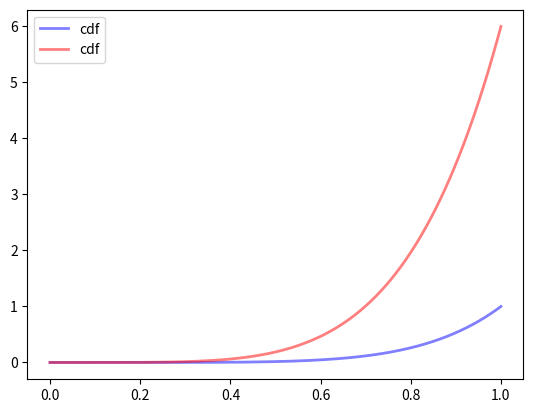

Write Python code to recreate this figure.
#!/home/<user>/Apps/anaconda3/bin/python

# [redacted]
import scipy.stats as ss
import numpy as np
import matplotlib.pyplot as plt
import math

def plot_beta(x_range, a, b, cdf=False, **kwargs):
    '''
    Plots the f distribution function for a given x range, a and b
    If mu and sigma are not provided, standard beta is plotted
    If cdf=True cumulative distribution is plotted
    Passes any keyword arguments to matplotlib plot function
    '''
    x = x_range
    if cdf:
        y = ss.beta.cdf(x, a, b)
    else:
        y = ss.beta.pdf(x, a, b)
    plt.plot(x, y, **kwargs)

def plot_beta_ac(x_range, a, b,  **kwargs):
    
    x = x_range
    y = ss.beta.pdf(x, a, b)

    for i in range(0, len(x)):
       v = math.floor(x[i] * 5 + 0.5);
      #v = v * 5
       x[i] = v
  #print(x[i])
    plt.xlim([0, 5])
    plt.plot(x, y,  **kwargs)
    

alpha = 6
beta = 1
#plot_beta_ac(np.linspace(0, 1, 5000), 2, 1, color='red', lw=2, ls='-', alpha=0.5, label='')
#plot_beta_ac(np.linspace(0, 1, 5000), 3, 2, color='blue', lw=2, ls='-', alpha=0.5, label='')
#plot_beta(x, alpha, beta, cdf=True, color='blue', lw=2, ls='-', alpha=0.5, label='cdf')
#plt.legend();
plot_beta(np.linspace(0, 1, 5000), alpha, beta, cdf=True, color='blue', lw=2, ls='-', alpha=0.5, label='cdf')
plot_beta(np.linspace(0, 1, 5000), alpha, beta, cdf=False, color='red', lw=2, ls='-', alpha=0.5, label='cdf')
plt.legend();

plt.show()
#plt.savefig('books_read.png')
